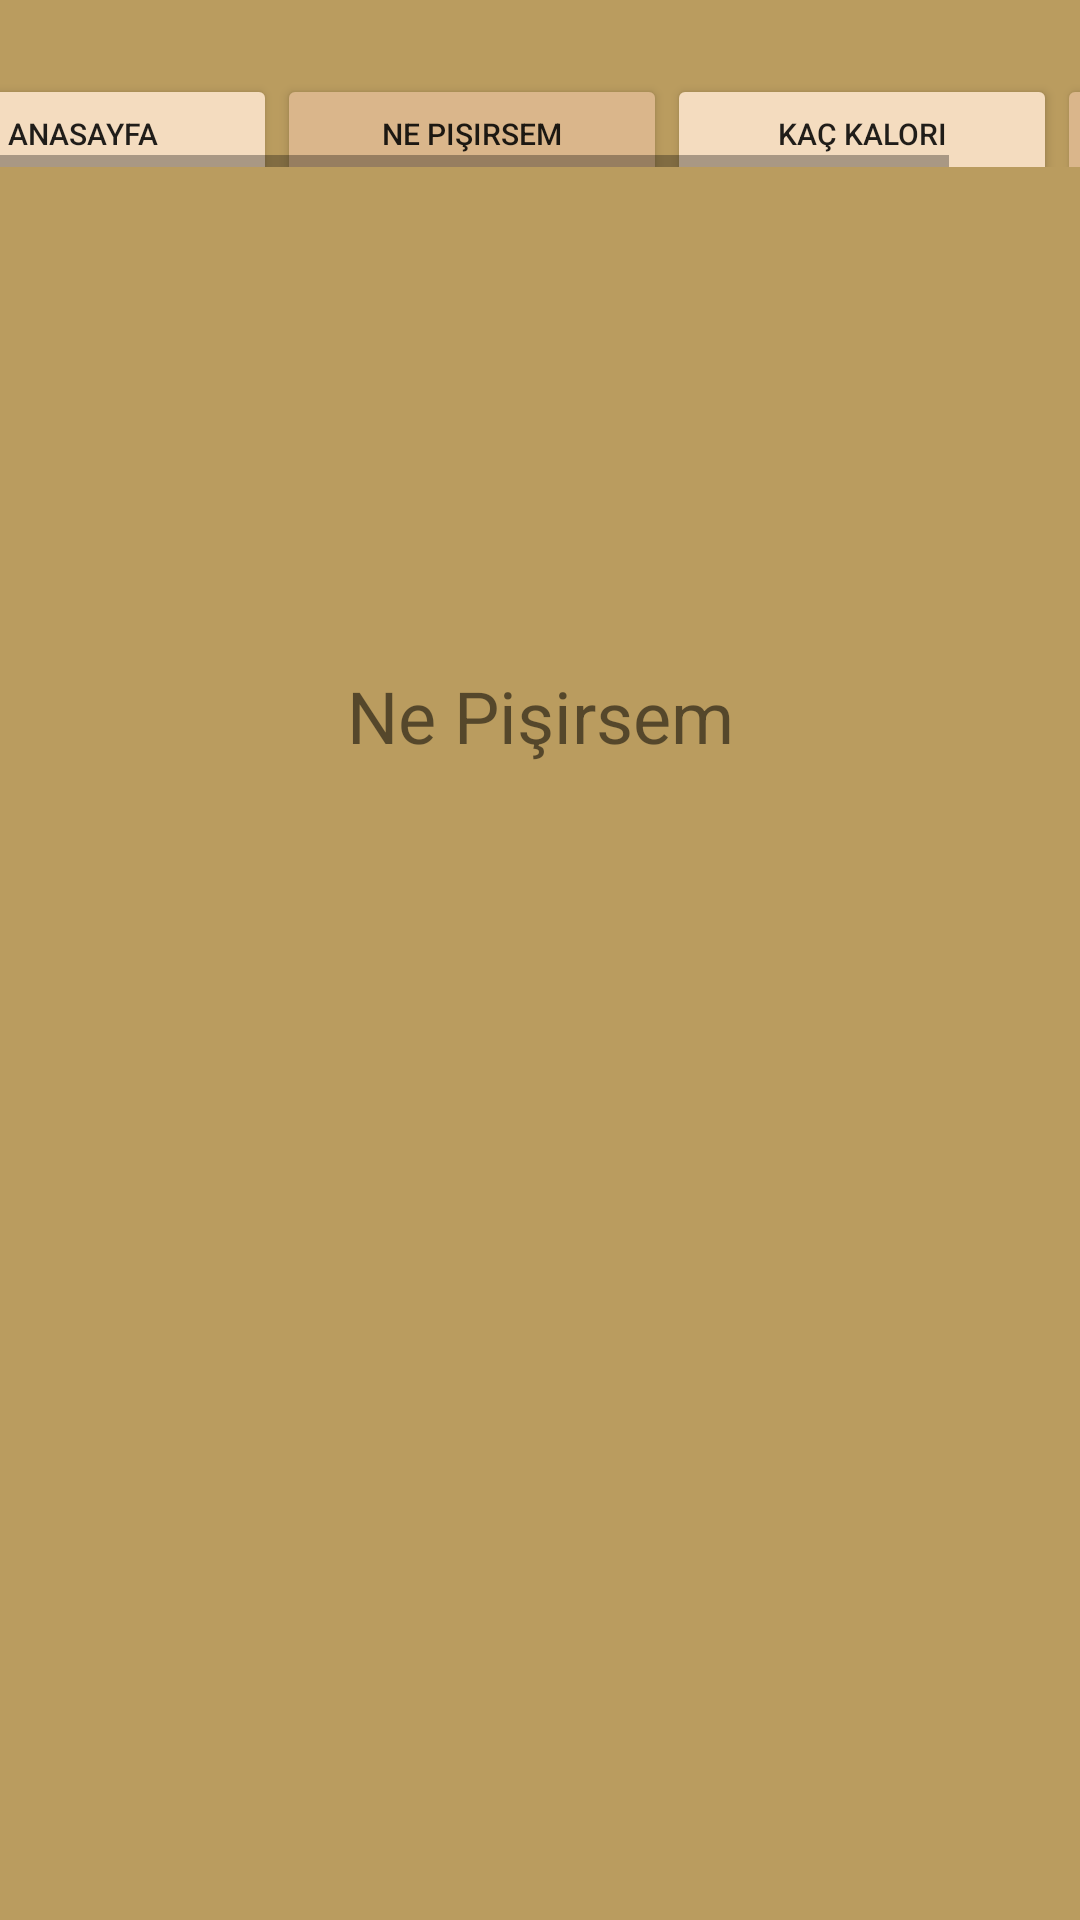

Layout XML and referenced resources for this Android screen:
<!-- AndroidManifest.xml: application theme Theme.Yemek -->
<!-- res/layout/activity_nepisirsem.xml -->
<?xml version="1.0" encoding="utf-8"?>
<androidx.constraintlayout.widget.ConstraintLayout xmlns:android="http://schemas.android.com/apk/res/android"
    xmlns:app="http://schemas.android.com/apk/res-auto"
    xmlns:tools="http://schemas.android.com/tools"
    android:layout_width="match_parent"
    android:layout_height="match_parent"
    android:background="#BA9C5F"
    tools:context=".nepisirsem">

    <HorizontalScrollView
        android:id="@+id/horizontalScrollView"
        android:layout_width="429dp"
        android:layout_height="31dp"
        android:layout_marginTop="24dp"
        android:fillViewport="true"
        app:layout_constraintBottom_toBottomOf="parent"
        app:layout_constraintEnd_toEndOf="parent"
        app:layout_constraintHorizontal_bias="0.551"
        app:layout_constraintStart_toStartOf="parent"
        app:layout_constraintTop_toTopOf="parent"
        app:layout_constraintVertical_bias="0.001">


        <LinearLayout
            android:layout_width="wrap_content"
            android:layout_height="match_parent"
            android:orientation="horizontal">

            <Button
                android:id="@+id/nepisirHome"
                android:layout_width="130dp"
                android:layout_height="40dp"
                android:layout_weight="1"
                android:backgroundTint="#F4DCBF"
                android:text="Anasayfa"
                android:textSize="10sp" />

            <Button
                android:id="@+id/btn_pisirsem"
                android:layout_width="130dp"
                android:layout_height="40dp"
                android:layout_weight="1"
                android:backgroundTint="#DAB68B"
                android:text="Ne Pişirsem"
                android:textSize="10sp" />

            <Button
                android:id="@+id/button8"
                android:layout_width="130dp"
                android:layout_height="40dp"
                android:layout_weight="1"
                android:backgroundTint="#F4DCBF"
                android:text="Kaç Kalori"
                android:textSize="10sp" />

            <Button
                android:id="@+id/button9"
                android:layout_width="130dp"
                android:layout_height="40dp"
                android:layout_weight="1"
                android:backgroundTint="#DAB68B"
                android:text="Favorilerim"
                android:textSize="10sp" />
        </LinearLayout>
    </HorizontalScrollView>

    <TextView
        android:id="@+id/textView19"
        android:layout_width="wrap_content"
        android:layout_height="wrap_content"
        android:text="Ne Pişirsem"
        android:textSize="24sp"
        app:layout_constraintBottom_toBottomOf="parent"
        app:layout_constraintEnd_toEndOf="parent"
        app:layout_constraintStart_toStartOf="parent"
        app:layout_constraintTop_toTopOf="parent"
        app:layout_constraintVertical_bias="0.366" />
</androidx.constraintlayout.widget.ConstraintLayout>
<!-- resources referenced by this layout -->
<resources>
  <style name="Theme.Yemek" parent="Theme.MaterialComponents.DayNight.DarkActionBar">
          
          <item name="colorPrimary">@color/purple_500</item>
          <item name="colorPrimaryVariant">@color/purple_700</item>
          <item name="colorOnPrimary">@color/white</item>
          
          <item name="colorSecondary">@color/teal_200</item>
          <item name="colorSecondaryVariant">@color/teal_700</item>
          <item name="colorOnSecondary">@color/black</item>
          
          <item name="android:statusBarColor" tools:targetApi="l">?attr/colorPrimaryVariant</item>
          
      </style>
  <color name="purple_500">#FF6200EE</color>
  <color name="purple_700">#FF3700B3</color>
  <color name="white">#FFFFFFFF</color>
  <color name="teal_200">#FF03DAC5</color>
  <color name="teal_700">#FF018786</color>
  <color name="black">#FF000000</color>
</resources>
